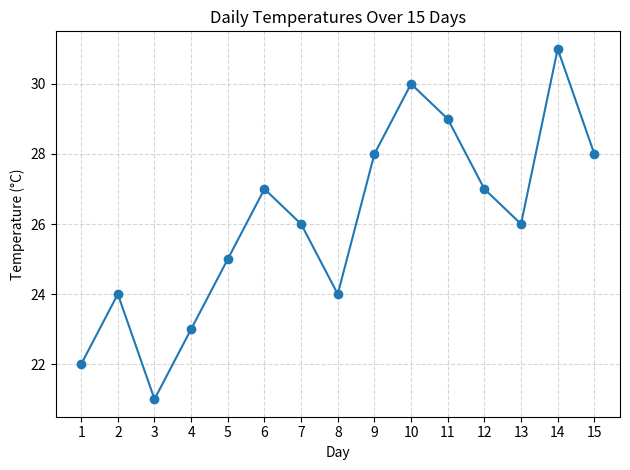

Source code (Python):
import matplotlib.pyplot as plt
import pandas as pd


temperatures = [22, 24, 21, 23, 25, 27, 26, 24, 28, 30, 29, 27, 26, 31, 28]
days = list(range(1, len(temperatures) + 1))

temperature_data = pd.DataFrame({"Day": days, "Temperature": temperatures})

maximum_temperature = temperature_data["Temperature"].max()
minimum_temperature = temperature_data["Temperature"].min()
average_temperature = temperature_data["Temperature"].mean()
above_average_days = temperature_data[
	temperature_data["Temperature"] > average_temperature
]

print(temperature_data.to_string(index=False))
print(f"\nMaximum temperature: {maximum_temperature} °C")
print(f"Minimum temperature: {minimum_temperature} °C")
print(f"Average temperature: {average_temperature:.2f} °C")
print("Days above average:")
print(above_average_days.to_string(index=False))

plt.plot(temperature_data["Day"], temperature_data["Temperature"], marker="o")

plt.title("Daily Temperatures Over 15 Days")
plt.xlabel("Day")
plt.ylabel("Temperature (°C)")
plt.xticks(days)
plt.grid(True, linestyle="--", alpha=0.5)
plt.tight_layout()
plt.savefig("temperature_variation.png", dpi=150)
plt.show()
